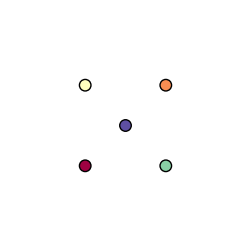

Source code (Python):
import numpy as np
import matplotlib.pyplot as plt
from matplotlib.animation import FuncAnimation
from matplotlib import rc,rcParams

rc('animation',html='jshtml')
rcParams['animation.embed_limit'] = 2**128

# Parámetros del sistema
m = 1
N = 5 # no de partículas
L = 20 # lado

pos = np.array([[9,9],[11,11],[9,11],[11,9],[10,10]])

vels = np.zeros((N,2))

q = np.array([-1,-1,-1,-1,1])

##################################
# Obtener un color para cada partícula
cmap = plt.get_cmap('Spectral',N)

################################

'''
Función para aplicar condiciones periódicas de frontera
'''

def pperiod(pos,N,L):
  for i in range(N):
     if pos[i][0]>L:
       pos[i][0]-=L
     elif pos[i][0]<0:
       pos[i][0]+=L

     if pos[i][1]>L:
       pos[i][1]-=L
     elif pos[i][1]<0:
       pos[i][1]+=L
  return pos


def circulos(ax,pos,r):
   for i in range(N):
       circ = plt.Circle((pos[i][0],pos[i][1]),r,color=cmap(i),ec='k')
       ax.add_patch(circ)


'''
Fuerza eléctrica
'''

def fuerza_elec(pos, q, N):
    fuerza = np.zeros((N,2))
    for i in range(N):
       sumaf = np.zeros((2))
       for j in range(N):
          if i!=j:
             vecr = pos[i]-pos[j]
             r = np.linalg.norm(vecr)
             unir = vecr/r
             elec = (q[i]*q[j]/r**2)*unir
             sumaf += elec
       fuerza[i] = sumaf
    return fuerza


#################################
fig,ax = plt.subplots(figsize=(3,3))


npasos = 10000

t = 0
dt = 0.001 # muy pequeño
G = []
conteo = 0
r = 0.5

for i in range(npasos):
    f = fuerza_elec(pos,q,N)
    acel = f/m
    vels = vels + acel*dt
    pos = pos + vels*dt
    pperiod(pos,N,L)
    if i%(npasos/100)==0:
        G.append(pos)

G = np.array(G)



def pelicula(i):
    ax.clear()
    ax.set_aspect(1)
    ax.axis('off')
    plt.xlim(0,L) # ax.set_xlim(0,L)
    plt.ylim(0,L) # ax.set_ylim(0,L)
    circulos(ax,G[i],r=0.5)
    #plt.scatter(G[i][:,0],G[i][:,1],s=100,c=range(N),cmap='rainbow',ec='k')

anim = FuncAnimation(fig,pelicula,frames=range(len(G)))
anim.save('elec_5q.gif', writer='pillow', fps=50)
